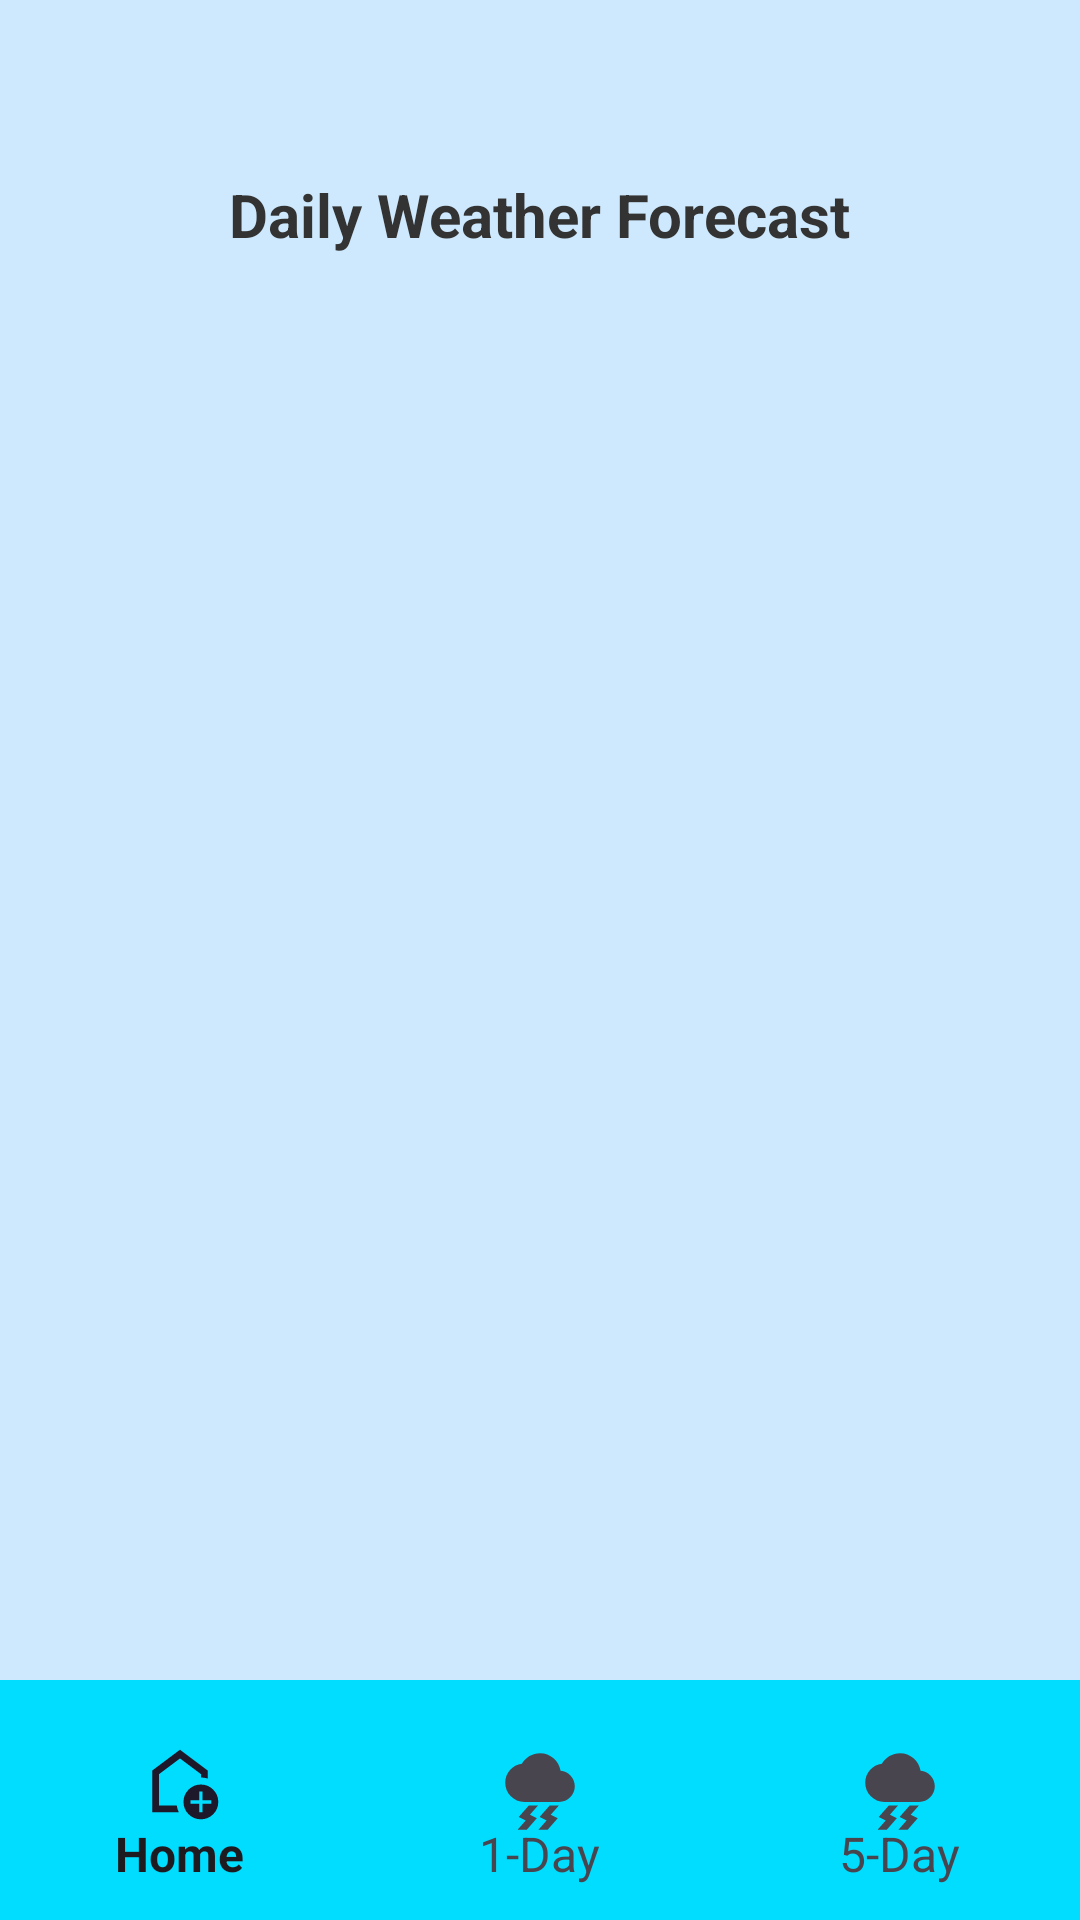

The Android layout XML behind this screen, and the referenced resources:
<!-- AndroidManifest.xml: application theme Theme.WeatherAppWithFragments -->
<!-- res/layout/activity_main.xml -->
<LinearLayout xmlns:android="http://schemas.android.com/apk/res/android"
    android:layout_width="match_parent"
    android:layout_height="match_parent"
    xmlns:app="http://schemas.android.com/apk/res-auto"
    android:background="#3003A9F4"
    android:orientation="vertical">
    
    <ImageView
        android:id="@+id/ivLogo"
        android:layout_width="300dp"
        android:layout_height="wrap_content"
        android:layout_gravity="center_horizontal"
        android:contentDescription="AccuWeather Logo"
        android:layout_marginBottom="8dp"
        android:layout_marginTop="50dp"
        android:src="@drawable/accuweather"
        android:adjustViewBounds="true"
        android:scaleType="fitCenter" />
    
    <TextView
        android:id="@+id/tvTitle"
        android:layout_width="wrap_content"
        android:layout_height="wrap_content"
        android:text="Daily Weather Forecast"
        android:textSize="20sp"
        android:textStyle="bold"
        android:textColor="#333333"
        android:layout_gravity="center_horizontal"
        android:layout_marginBottom="12dp" />

    <FrameLayout
        android:id="@+id/fragment_container"
        android:layout_width="match_parent"
        android:layout_height="0dp"
        android:layout_weight="1" />
    
    <com.google.android.material.bottomnavigation.BottomNavigationView
        android:id="@+id/bottomNavigationView"
        android:layout_width="match_parent"
        android:layout_height="wrap_content"
        app:itemBackground="@android:color/holo_blue_bright"
        app:menu="@menu/bottom_nav_menu"
        app:itemIconSize="48dp"
        android:background="?android:attr/windowBackground"
        app:labelVisibilityMode="labeled"
        app:itemTextAppearanceActive="@style/BottomNavTextAppearance"
        app:itemTextAppearanceInactive="@style/BottomNavTextAppearance"/>

</LinearLayout>
<!-- resources referenced by this layout -->
<resources>
  <style name="BottomNavTextAppearance" parent="TextAppearance.AppCompat.Caption">
          <item name="android:textSize">16sp</item> 
      </style>
  <style name="Theme.WeatherAppWithFragments" parent="Base.Theme.WeatherAppWithFragments" />
  <style name="Base.Theme.WeatherAppWithFragments" parent="Theme.Material3.DayNight.NoActionBar">
          
          
      </style>
</resources>
